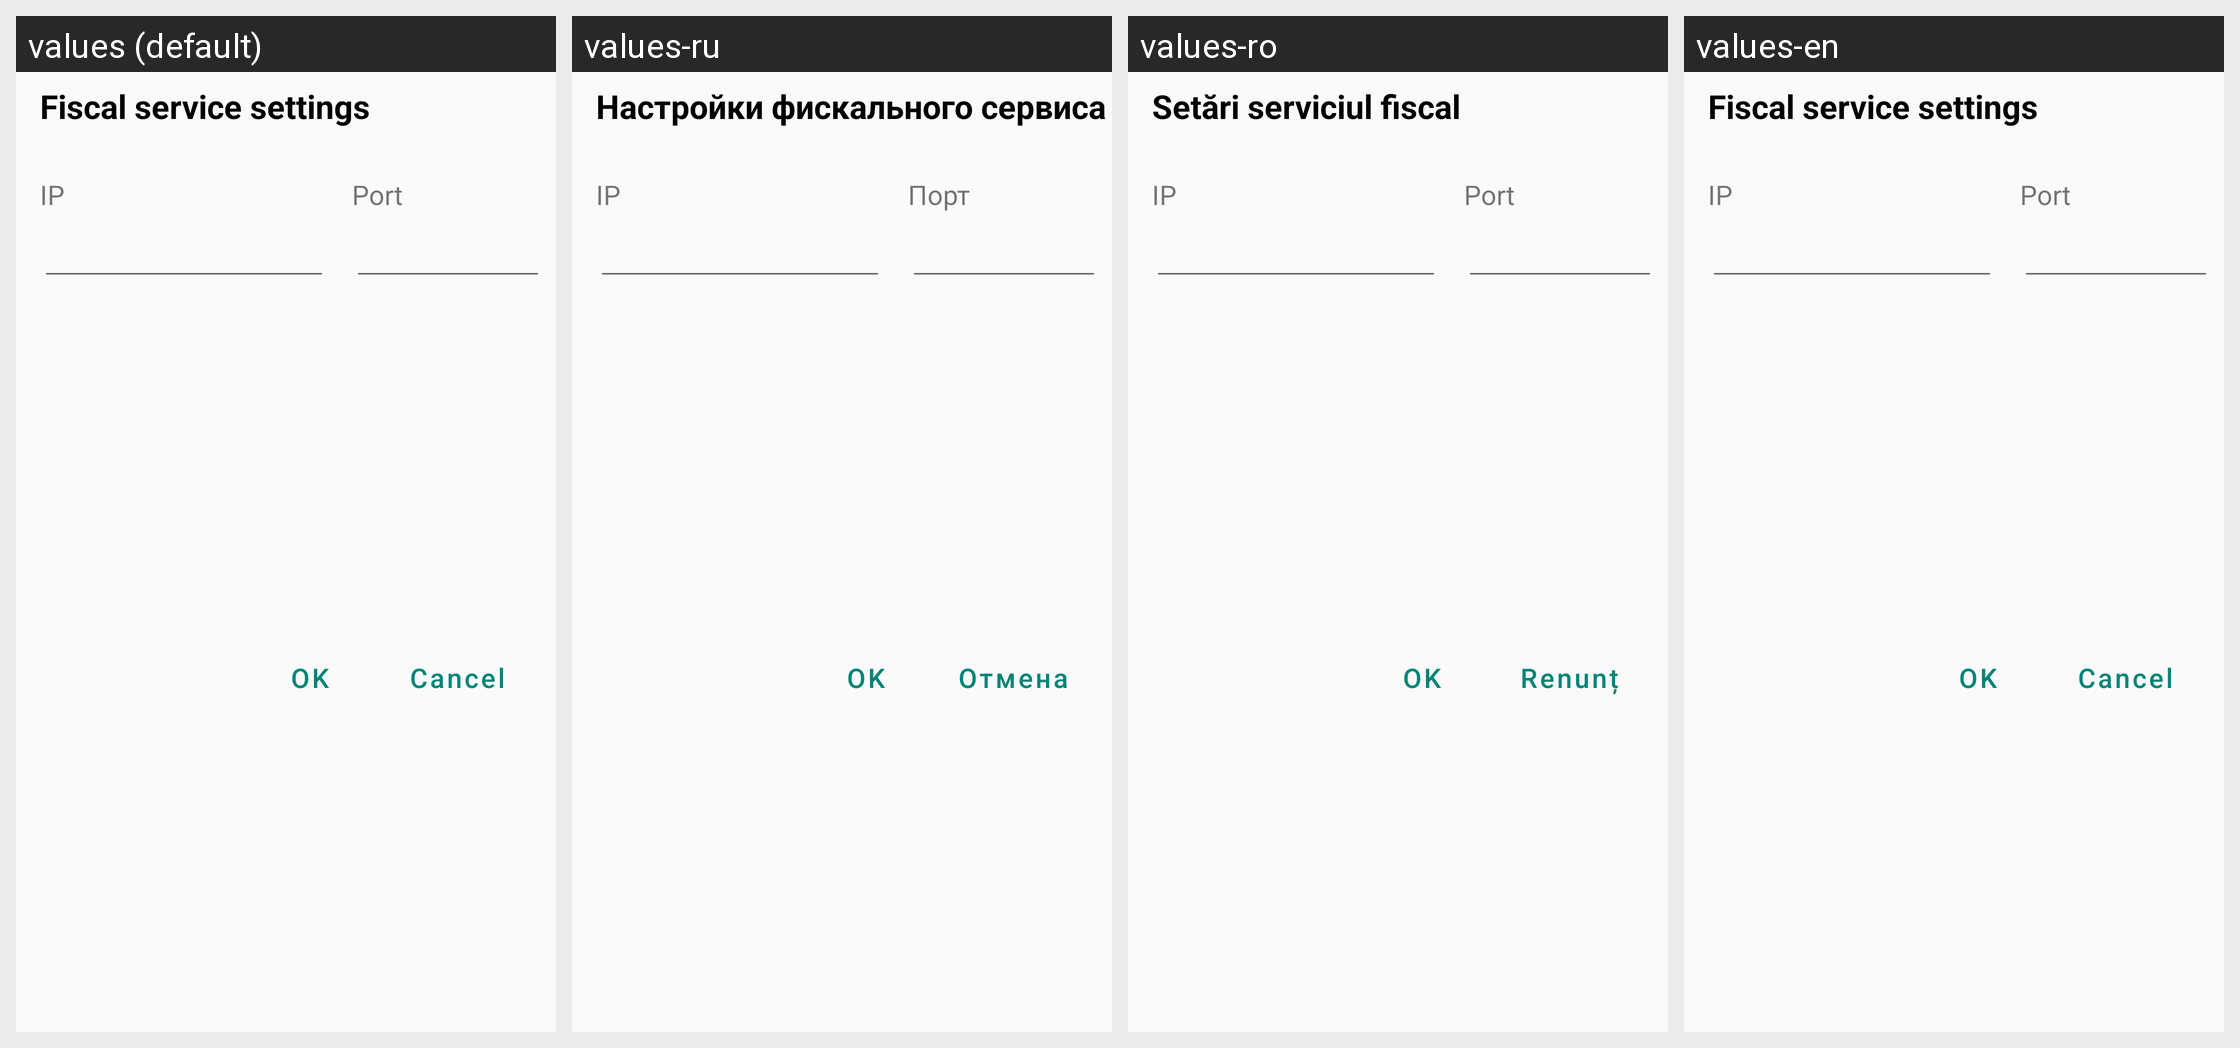

Locale-by-locale string values for the Android screen shown in this grid:
Android screen res/layout/dialog_fiscal_service_settings.xml rendered under 4 locales, left to right: values (default), values-ru, values-ro, values-en. Device: Nexus 5 (rendered at 1080×1920; each locale shown at half size, 540×960, under a caption strip naming it); theme Theme.MyRetail.
Strings drawn on this screen, with the default value and each locale's value (text and hints the layout hard-codes, and strings that could not be matched under every locale, appear in the picture but are not listed):

btn_cancel
  values: Cancel
  values-ru: Отмена
  values-ro: Renunț
  values-en: Cancel

btn_ok
  values: OK
  values-ru: OK
  values-ro: OK
  values-en: OK

fiscal_service_settings_dialog
  values: Fiscal service settings
  values-ru: Настройки фискального сервиса
  values-ro: Setări serviciul fiscal
  values-en: Fiscal service settings

ip_fiscal_service_settings_dialog
  values: IP
  values-ru: IP
  values-ro: IP
  values-en: IP

port_fiscal_service_settings_dialog
  values: Port
  values-ru: Порт
  values-ro: Port
  values-en: Port
